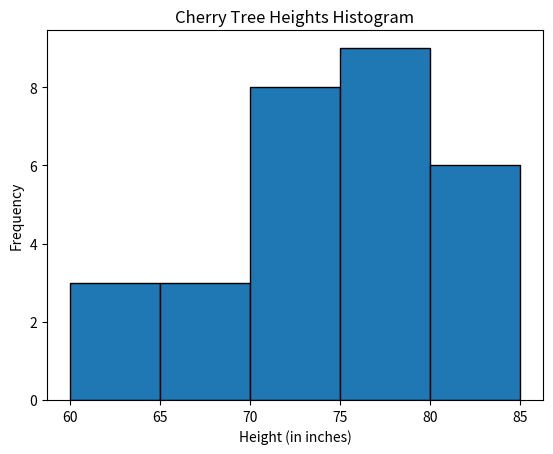

The matplotlib source for this figure:
import matplotlib.pyplot as plt
print("******************************")
print("JOM BINOY")
print("--SJC22MCA-2033--")
print("--20MCA241--DATA SCIENCE LAB--")
print("--BATCH : 2022-2024--")
print("******************************")
# Height data
heights = [61, 63, 64, 66, 68, 69, 71, 71.5, 72, 72.5, 73, 73.5, 74, 74.5, 76, 76.2, 76.5, 77, 77.5, 78, 78.5, 79, 79.2, 80, 81, 82, 83, 84, 85, 87]

# Create a histogram with a bin size of 5
plt.hist(heights, bins=range(60, 90, 5), edgecolor='black')

# Set labels and title
plt.xlabel('Height (in inches)')
plt.ylabel('Frequency')
plt.title('Cherry Tree Heights Histogram')

# Show the histogram
plt.show()
